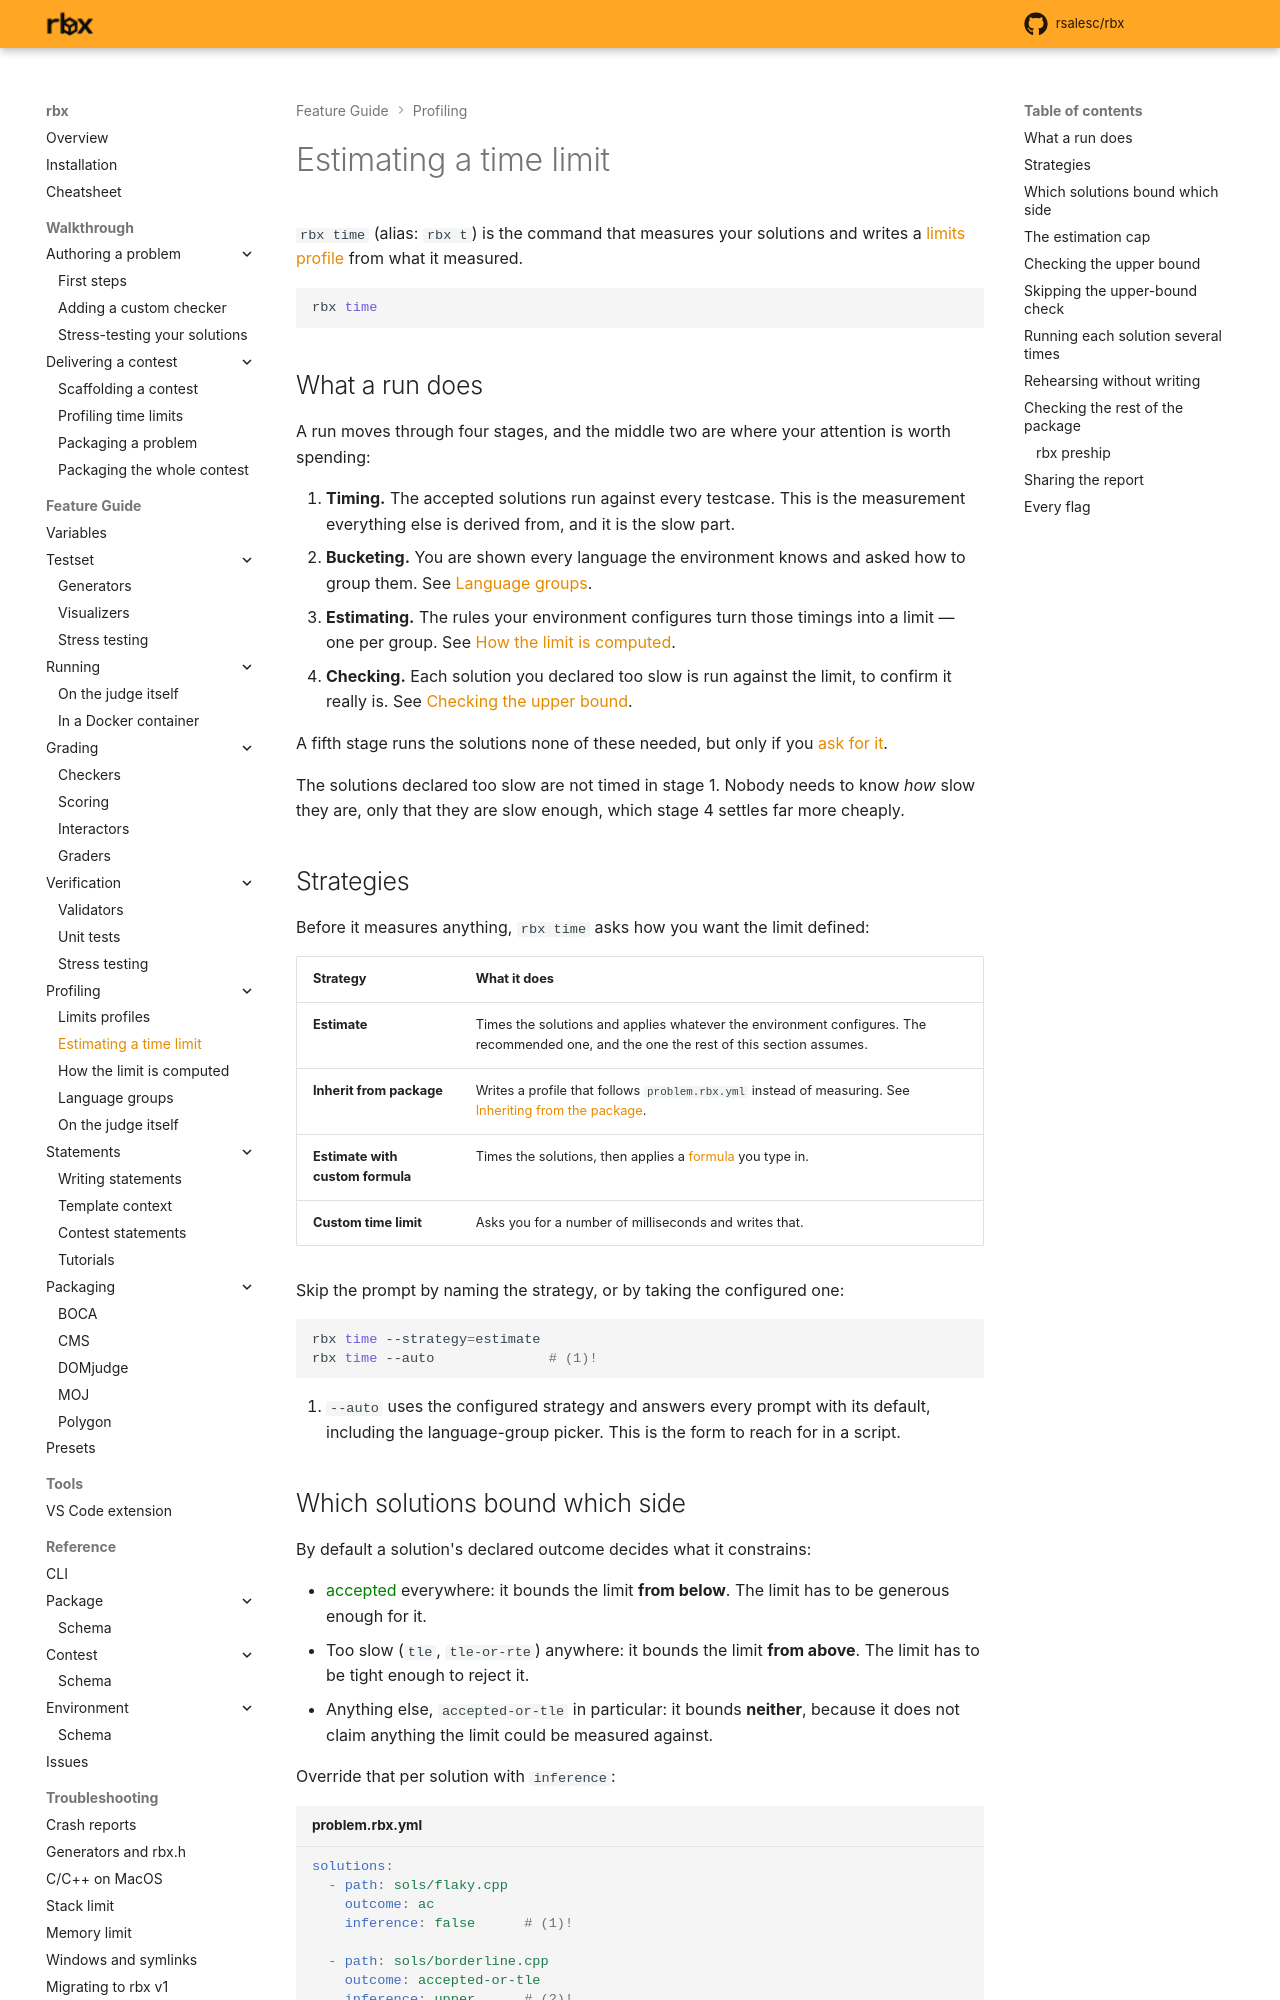

repository: rsalesc/rbx · page: setters/profiling/estimating/index.html · generator: mkdocs

# Estimating a time limit

`rbx time` (alias: `rbx t`) is the command that measures your solutions and writes a [limits
profile](profiles.md) from what it measured.

```bash
rbx time
```

## What a run does

A run moves through four stages, and the middle two are where your attention is worth spending:

1. **Timing.** The accepted solutions run against every testcase. This is the measurement
   everything else is derived from, and it is the slow part.
2. **Bucketing.** You are shown every language the environment knows and asked how to group
   them. See [Language groups](language-groups.md).
3. **Estimating.** The rules your environment configures turn those timings into a limit — one
   per group. See [How the limit is computed](computing.md).
4. **Checking.** Each solution you declared too slow is run against the limit, to confirm it
   really is. See [Checking the upper bound](#checking-the-upper-bound).

A fifth stage runs the solutions none of these needed, but only if you
[ask for it](#checking-the-rest-of-the-package).

The solutions declared too slow are not timed in stage 1. Nobody needs to know *how* slow they
are, only that they are slow enough, which stage 4 settles far more cheaply.

## Strategies

Before it measures anything, `rbx time` asks how you want the limit defined:

| Strategy | What it does |
| :--- | :--- |
| **Estimate** | Times the solutions and applies whatever the environment configures. The recommended one, and the one the rest of this section assumes. |
| **Inherit from package** | Writes a profile that follows `problem.rbx.yml` instead of measuring. See [Inheriting from the package](profiles.md#inheriting-from-the-package). |
| **Estimate with custom formula** | Times the solutions, then applies a [formula](computing.md#time-limit-formulas) you type in. |
| **Custom time limit** | Asks you for a number of milliseconds and writes that. |

Skip the prompt by naming the strategy, or by taking the configured one:

```bash
rbx time --strategy=estimate
rbx time --auto              # (1)!
```

1. `--auto` uses the configured strategy and answers every prompt with its default, including
   the language-group picker. This is the form to reach for in a script.

## Which solutions bound which side

By default a solution's declared outcome decides what it constrains:

- {{tags.accepted}} everywhere: it bounds the limit **from below**. The limit has to be
  generous enough for it.
- Too slow (`tle`, `tle-or-rte`) anywhere: it bounds the limit **from above**. The limit has to
  be tight enough to reject it.
- Anything else, `accepted-or-tle` in particular: it bounds **neither**, because it does not
  claim anything the limit could be measured against.

Override that per solution with `inference`:

```yaml title="problem.rbx.yml"
solutions:
  - path: sols/flaky.cpp
    outcome: ac
    inference: false      # (1)!

  - path: sols/borderline.cpp
    outcome: accepted-or-tle
    inference: upper      # (2)!
```

1. Left out of estimation entirely, and not run. Use this for a solution whose timings you do
   not trust.
2. Opted in as an upper bound, which its outcome would not have done on its own.

`inference: lower` on a solution declared too slow is rejected: a solution meant to time out
cannot argue that the limit should be *larger*.
